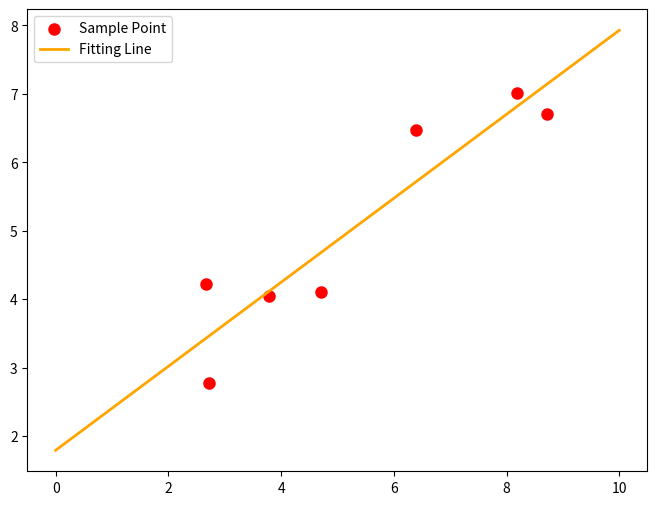

Here is the Python script that generated this plot:
import matplotlib.pyplot as plt
import numpy as np
def getParameter(x,y):
    meanx = sum(x) / len(x)   #求x的平均值
    meany = sum(y) / len(y)   #求y的平均值
    xsum = 0.0
    ysum = 0.0
    for i in range(len(x)):
        xsum += (x[i] - meanx)*(y[i]-meany)
        ysum += (x[i] - meanx)**2
    a = xsum/ysum
    b = meany - a*meanx
    return a,b   #返回拟合的两个参数值
"""
Xi,Yi分别是要拟合的数据的自变量列表和因变量列表
"""
Xi=np.array([8.19,2.72,6.39,8.71,4.7,2.66,3.78])
Yi=np.array([7.01,2.78,6.47,6.71,4.1,4.23,4.05])
a,b = getParameter(Xi,Yi)
print("a=",a," ","b=",b)
plt.figure(figsize=(8,6))
plt.scatter(Xi,Yi,color="red",label="Sample Point",linewidth=3) #画样本点
x=np.linspace(0,10,1000)
y=a*x+b
plt.plot(x,y,color="orange",label="Fitting Line",linewidth=2) #画拟合直线
plt.legend()
plt.show()